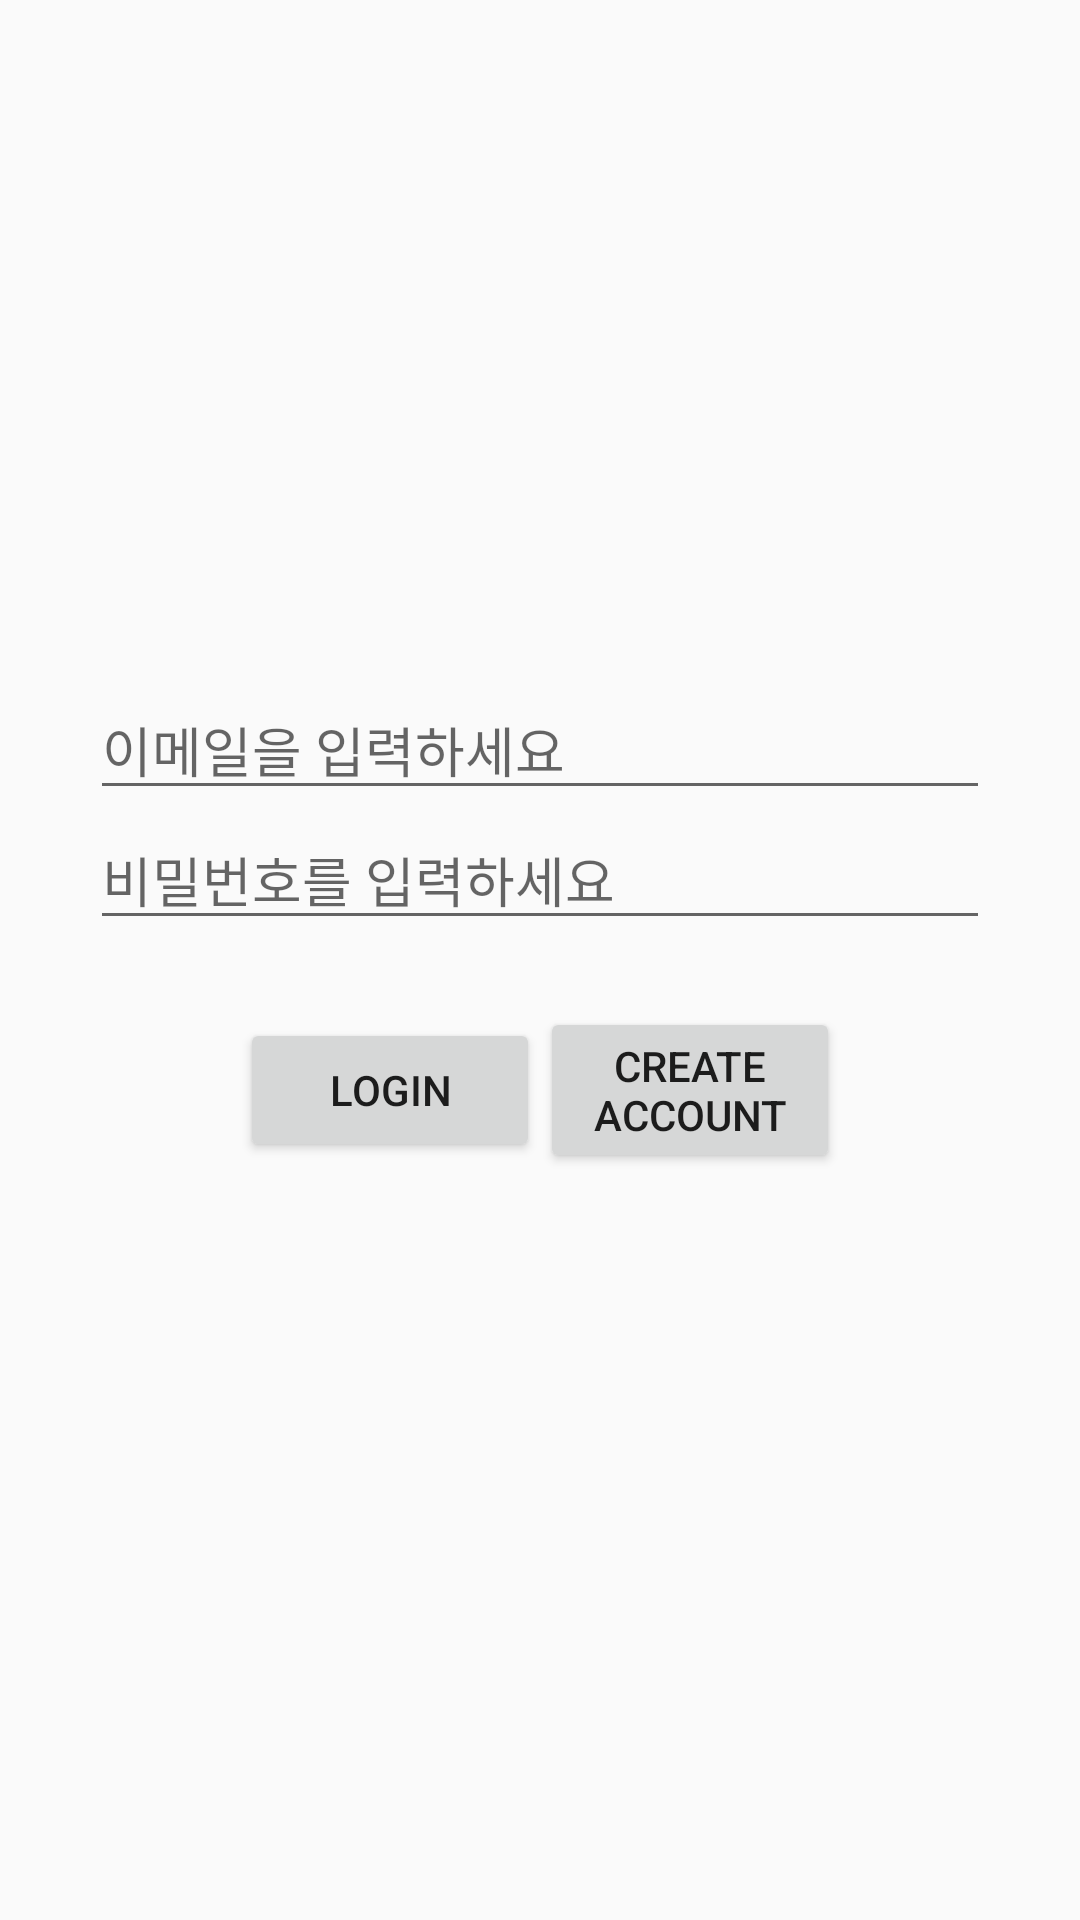

The Android layout XML behind this screen, and the referenced resources:
<!-- AndroidManifest.xml: application theme AppTheme -->
<!-- res/layout/login_page.xml -->
<?xml version="1.0" encoding="utf-8"?>
<LinearLayout
    xmlns:android="http://schemas.android.com/apk/res/android"
    style="@style/match_parent">

    <LinearLayout
        style="@style/match_parent"
        android:orientation="vertical"
        android:gravity="center"
        >

        <EditText
            android:id="@+id/login_email"
            android:layout_width="300dp"
            android:layout_height="wrap_content"

            android:hint="이메일을 입력하세요"
            />

        <EditText
            android:id="@+id/login_pw"
            android:layout_width="300dp"
            android:layout_height="wrap_content"
            android:hint="비밀번호를 입력하세요"
            android:inputType="textPassword"
            />

        <LinearLayout
            android:layout_width="wrap_content"
            android:layout_height="100dp"
            android:orientation="horizontal"
            android:gravity="center">
            <Button
                android:id="@+id/submit_button"
                android:layout_width="100dp"
                android:layout_height="wrap_content"
                android:text="login"/>
            <Button
                android:id="@+id/create_account_btn"
                android:layout_width="100dp"
                android:layout_height="wrap_content"
                android:text="create Account"
                />
        </LinearLayout>

    </LinearLayout>

</LinearLayout>
<!-- resources referenced by this layout -->
<resources>
  <style name="match_parent">
          <item name="android:layout_width">match_parent</item>
          <item name="android:layout_height">match_parent</item>
      </style>
  <style name="AppTheme" parent="Theme.AppCompat.Light.DarkActionBar">
          
          <item name="colorPrimary">@color/colorPrimary</item>
          <item name="colorPrimaryDark">@color/colorPrimaryDark</item>
          <item name="colorAccent">@color/colorAccent</item>
      </style>
  <!-- not gathered from this repository: default colours our renderer supplied (Android Studio template values) -->
  <color name="colorPrimary">#FF6200EE</color>
  <color name="colorPrimaryDark">#FF3700B3</color>
  <color name="colorAccent">#FF03DAC5</color>
</resources>
